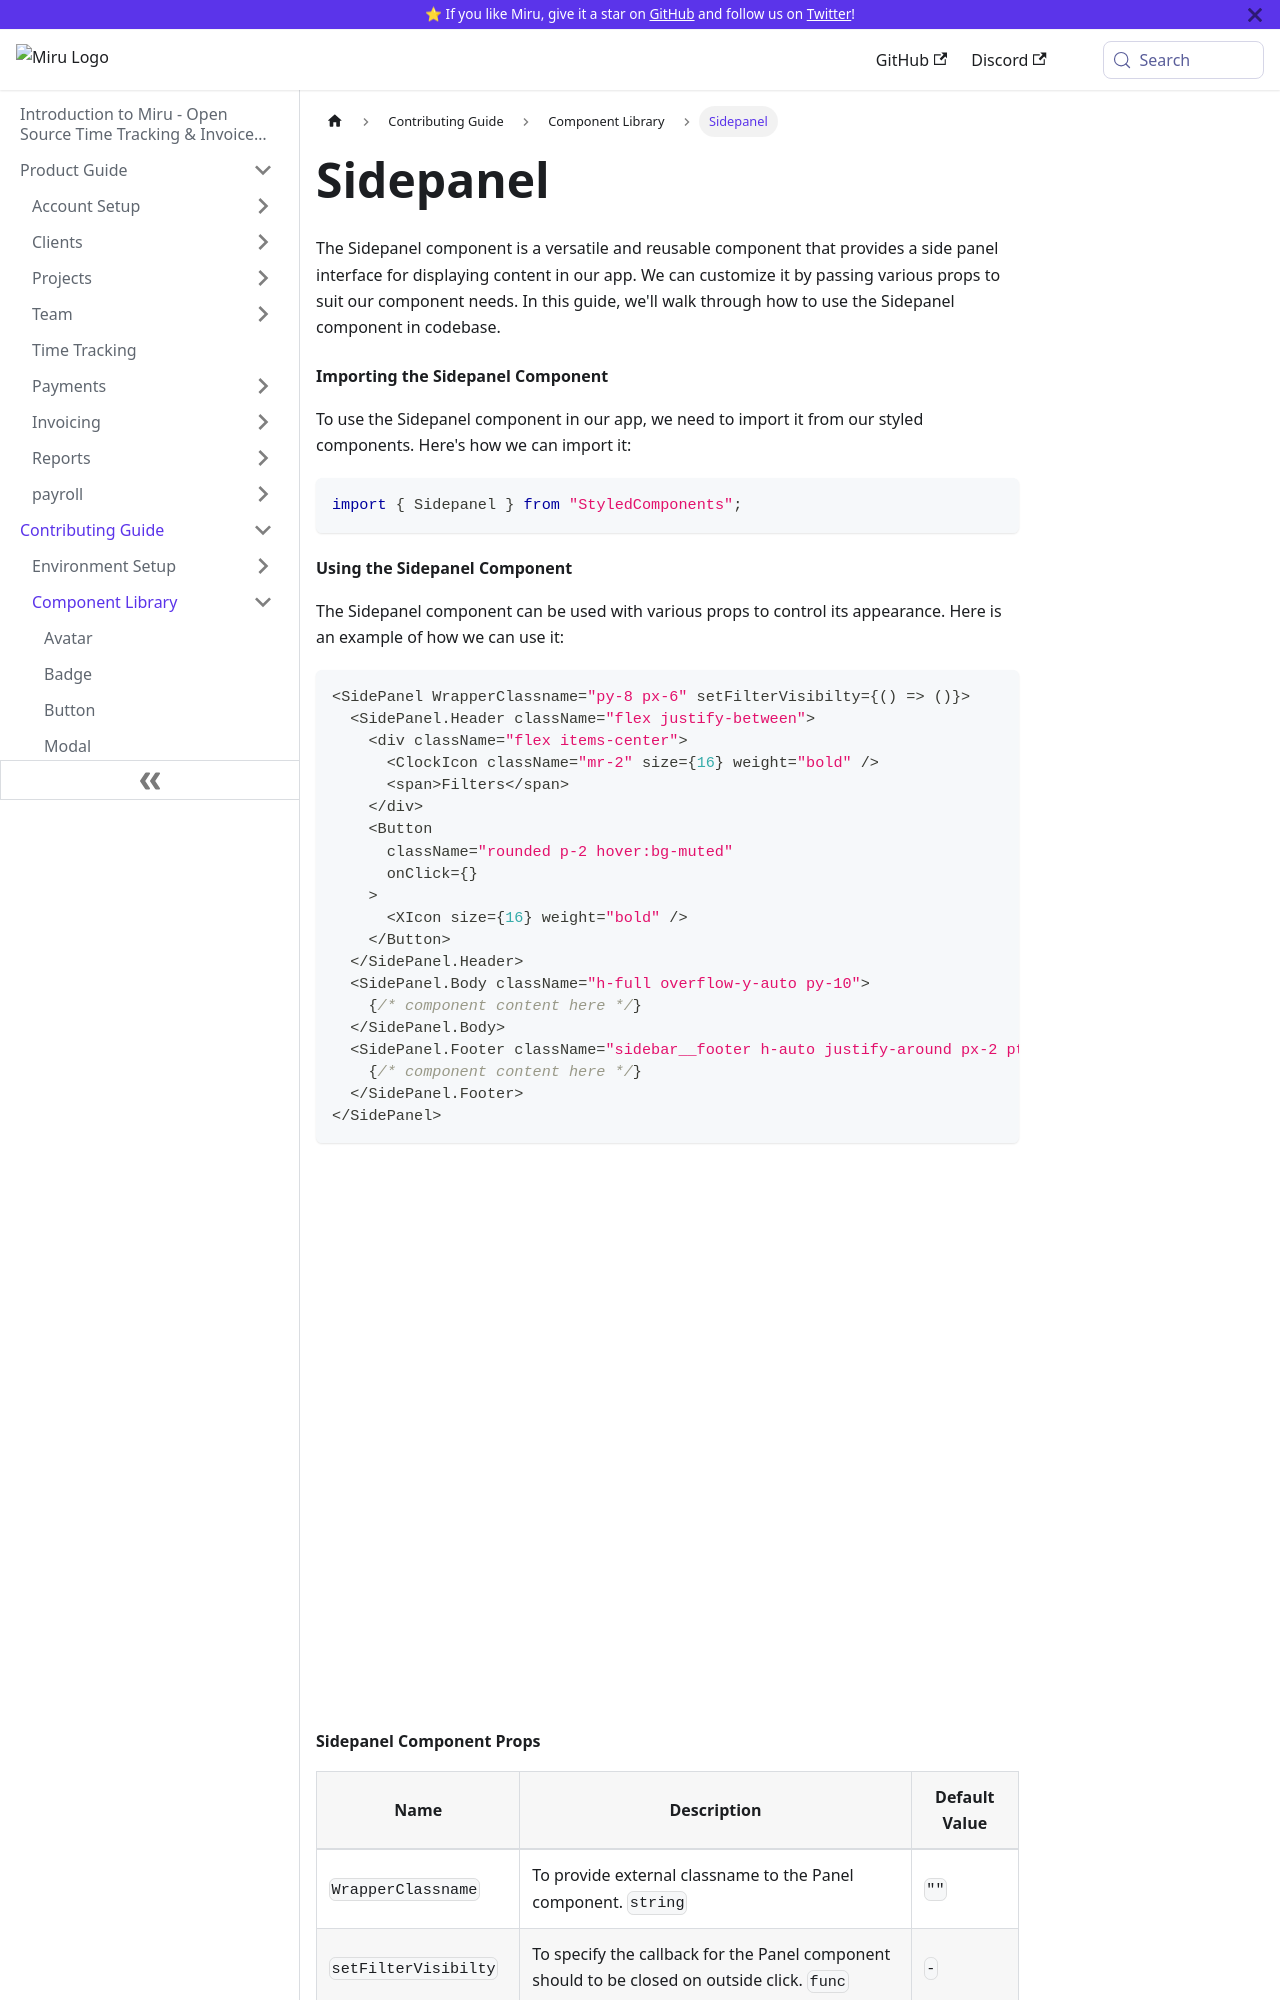

repository: saeloun/miru-web · page: contributing-guide/component-library/sidepanel.html · generator: docusaurus

---
id: sidepanel
title: Sidepanel
description: A side panel interface for displaying content
---

The Sidepanel component is a versatile and reusable component that provides a
side panel interface for displaying content in our app. We can customize it by
passing various props to suit our component needs. In this guide, we'll walk
through how to use the Sidepanel component in codebase.

#### Importing the Sidepanel Component

To use the Sidepanel component in our app, we need to import it from our styled
components. Here's how we can import it:

```javascript
import { Sidepanel } from "StyledComponents";
```

#### Using the Sidepanel Component

The Sidepanel component can be used with various props to control its
appearance. Here is an example of how we can use it:

```javascript
<SidePanel WrapperClassname="py-8 px-6" setFilterVisibilty={() => ()}>
  <SidePanel.Header className="flex justify-between">
    <div className="flex items-center">
      <ClockIcon className="mr-2" size={16} weight="bold" />
      <span>Filters</span>
    </div>
    <Button
      className="rounded p-2 hover:bg-muted"
      onClick={}
    >
      <XIcon size={16} weight="bold" />
    </Button>
  </SidePanel.Header>
  <SidePanel.Body className="h-full overflow-y-auto py-10">
    {/* component content here */}
  </SidePanel.Body>
  <SidePanel.Footer className="sidebar__footer h-auto justify-around px-2 pt-1">
    {/* component content here */}
  </SidePanel.Footer>
</SidePanel>
```

![sidepanel with props](/img/sidepanel/with-props.png)

<br/>
